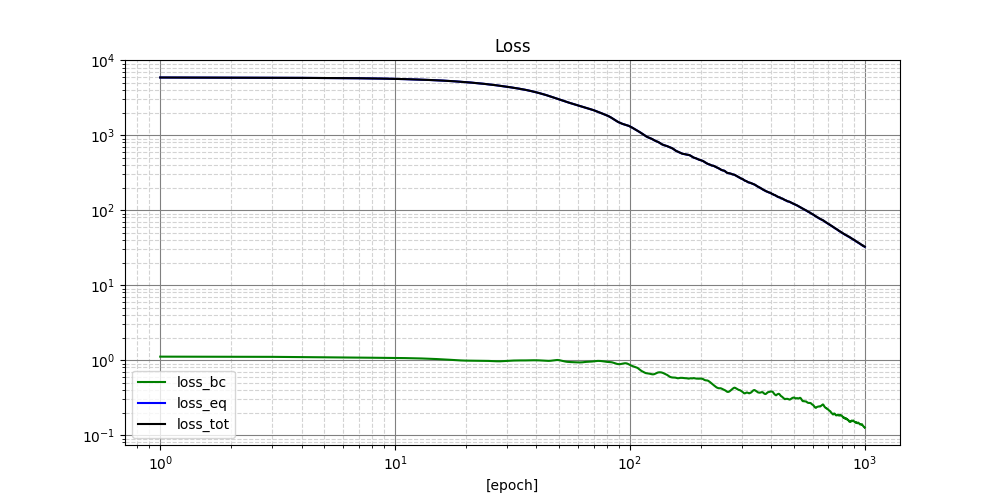

The file beside this chart, header and first rows:
, list_epoch, L_bc, L_eq, L_tot
0, 1, 1.115, 5884, 5885
1, 2, 1.111, 5858, 5859
2, 3, 1.108, 5836, 5837
3, 4, 1.101, 5817, 5818
4, 5, 1.093, 5798, 5799
5, 6, 1.086, 5776, 5777
6, 7, 1.081, 5750, 5751
7, 8, 1.078, 5720, 5721
8, 9, 1.075, 5684, 5685
9, 10, 1.071, 5643, 5644
10, 11, 1.066, 5597, 5599
11, 12, 1.061, 5550, 5551
12, 13, 1.054, 5501, 5502
13, 14, 1.045, 5453, 5454
14, 15, 1.036, 5402, 5403
15, 16, 1.025, 5348, 5349
16, 17, 1.014, 5290, 5291
17, 18, 1.002, 5229, 5230
18, 19, 0.9927, 5167, 5168
19, 20, 0.9868, 5103, 5104
20, 21, 0.9849, 5038, 5039
21, 22, 0.985, 4972, 4973
22, 23, 0.9846, 4906, 4907
23, 24, 0.982, 4838, 4839
24, 25, 0.9777, 4770, 4771
25, 26, 0.9723, 4701, 4702
26, 27, 0.9677, 4632, 4633
27, 28, 0.9668, 4561, 4562
28, 29, 0.9713, 4492, 4493
29, 30, 0.9783, 4425, 4425
30, 31, 0.9844, 4358, 4359
31, 32, 0.9888, 4291, 4292
32, 33, 0.9915, 4224, 4225
33, 34, 0.9922, 4157, 4158
34, 35, 0.9919, 4090, 4091
35, 36, 0.9927, 4022, 4023
36, 37, 0.9953, 3951, 3952
37, 38, 0.9974, 3877, 3878
38, 39, 0.9976, 3802, 3803
39, 40, 0.9968, 3727, 3728
40, 41, 0.9945, 3653, 3654
41, 42, 0.99, 3579, 3580
42, 43, 0.9845, 3504, 3505
43, 44, 0.9801, 3429, 3430
44, 45, 0.9792, 3355, 3356
45, 46, 0.9827, 3279, 3280
46, 47, 0.9911, 3205, 3206
47, 48, 1.002, 3134, 3135
48, 49, 1.006, 3066, 3067
49, 50, 1, 2999, 3000
50, 51, 0.9879, 2936, 2937
51, 52, 0.9731, 2877, 2878
52, 53, 0.9601, 2822, 2823
53, 54, 0.9512, 2768, 2769
54, 55, 0.9461, 2718, 2718
55, 56, 0.9437, 2672, 2673
56, 57, 0.9424, 2630, 2631
57, 58, 0.9402, 2588, 2589
58, 59, 0.9371, 2544, 2545
59, 60, 0.9342, 2502, 2503
... 940 more rows
